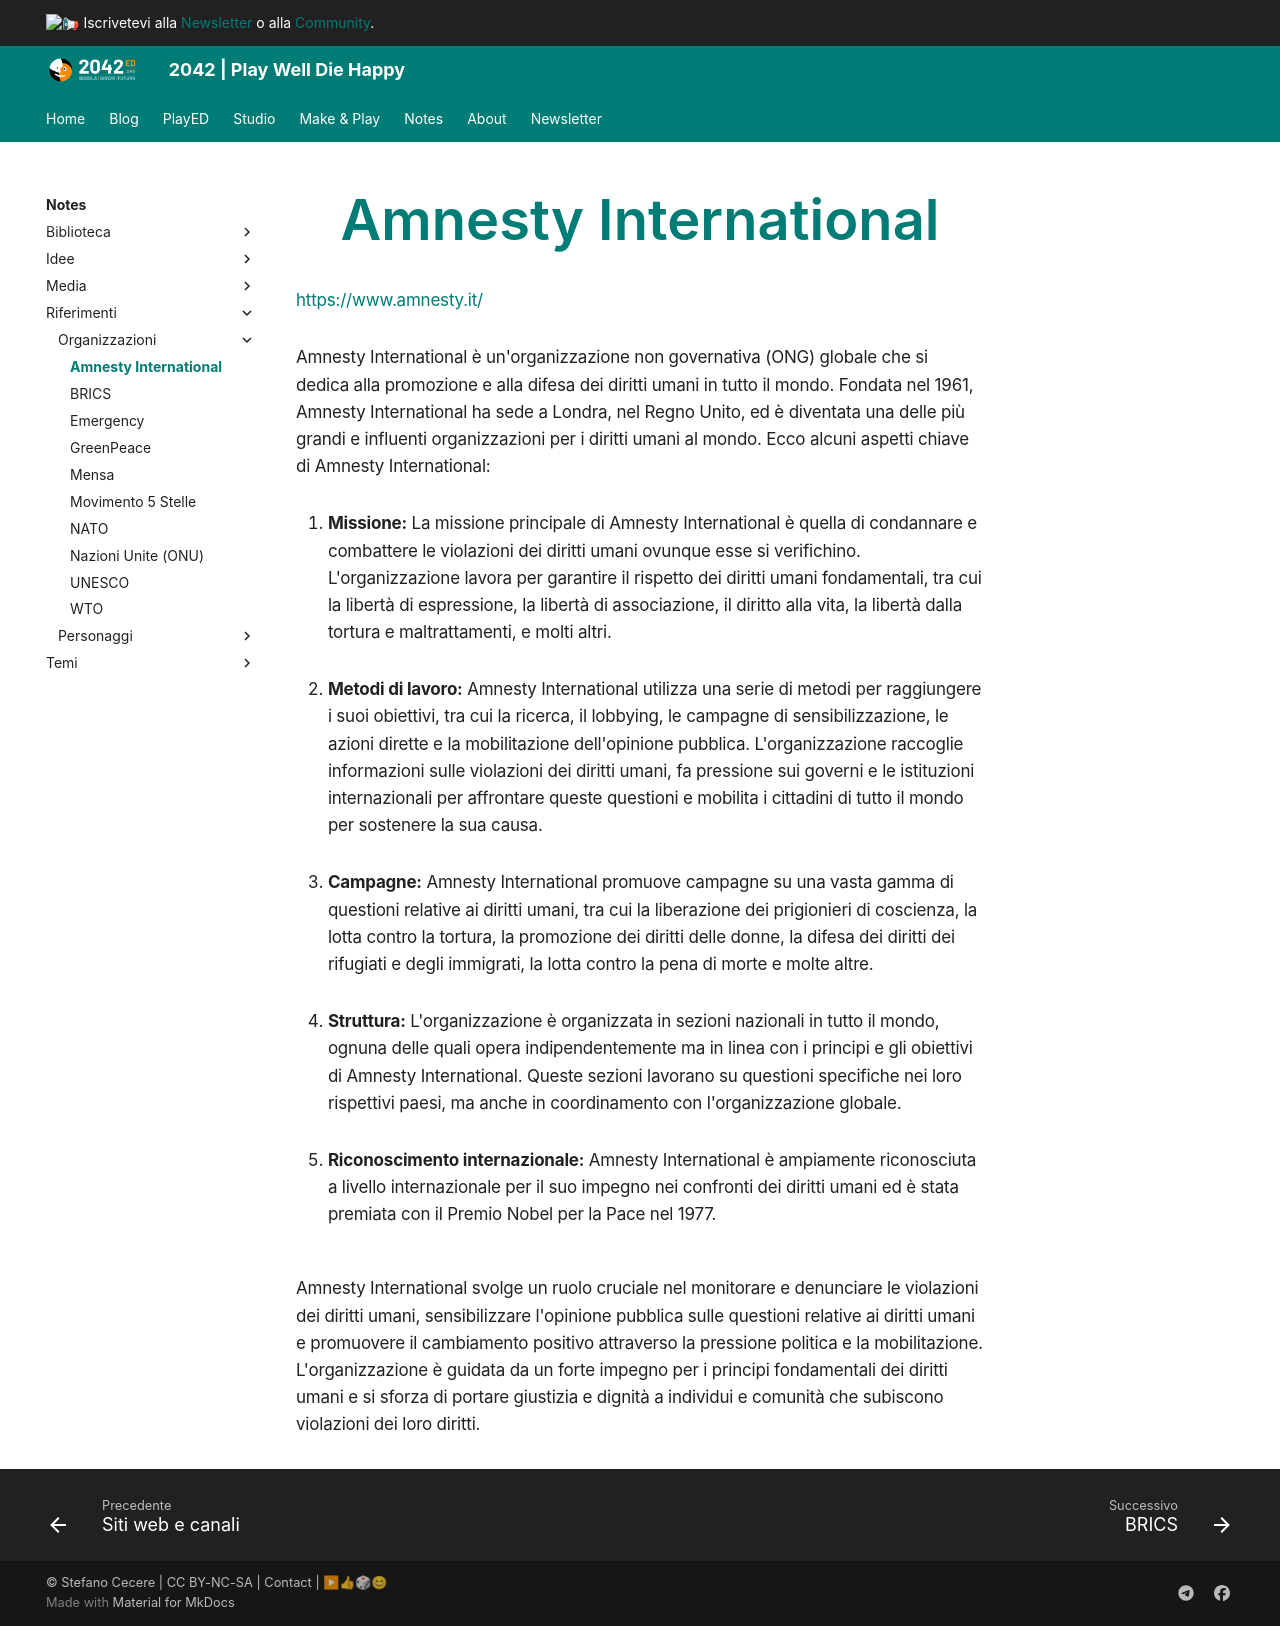

repository: 2042ed/2042ed.org · page: notes/riferimenti/organizzazioni/amnesty/index.html · generator: mkdocs

---
title: Amnesty International
---
<https://www.amnesty.it/>

Amnesty International è un'organizzazione non governativa (ONG) globale che si dedica alla promozione e alla difesa dei diritti umani in tutto il mondo. Fondata nel 1961, Amnesty International ha sede a Londra, nel Regno Unito, ed è diventata una delle più grandi e influenti organizzazioni per i diritti umani al mondo. Ecco alcuni aspetti chiave di Amnesty International:

1. **Missione:** La missione principale di Amnesty International è quella di condannare e combattere le violazioni dei diritti umani ovunque esse si verifichino. L'organizzazione lavora per garantire il rispetto dei diritti umani fondamentali, tra cui la libertà di espressione, la libertà di associazione, il diritto alla vita, la libertà dalla tortura e maltrattamenti, e molti altri.

2. **Metodi di lavoro:** Amnesty International utilizza una serie di metodi per raggiungere i suoi obiettivi, tra cui la ricerca, il lobbying, le campagne di sensibilizzazione, le azioni dirette e la mobilitazione dell'opinione pubblica. L'organizzazione raccoglie informazioni sulle violazioni dei diritti umani, fa pressione sui governi e le istituzioni internazionali per affrontare queste questioni e mobilita i cittadini di tutto il mondo per sostenere la sua causa.

3. **Campagne:** Amnesty International promuove campagne su una vasta gamma di questioni relative ai diritti umani, tra cui la liberazione dei prigionieri di coscienza, la lotta contro la tortura, la promozione dei diritti delle donne, la difesa dei diritti dei rifugiati e degli immigrati, la lotta contro la pena di morte e molte altre.

4. **Struttura:** L'organizzazione è organizzata in sezioni nazionali in tutto il mondo, ognuna delle quali opera indipendentemente ma in linea con i principi e gli obiettivi di Amnesty International. Queste sezioni lavorano su questioni specifiche nei loro rispettivi paesi, ma anche in coordinamento con l'organizzazione globale.

5. **Riconoscimento internazionale:** Amnesty International è ampiamente riconosciuta a livello internazionale per il suo impegno nei confronti dei diritti umani ed è stata premiata con il Premio Nobel per la Pace nel 1977.

Amnesty International svolge un ruolo cruciale nel monitorare e denunciare le violazioni dei diritti umani, sensibilizzare l'opinione pubblica sulle questioni relative ai diritti umani e promuovere il cambiamento positivo attraverso la pressione politica e la mobilitazione. L'organizzazione è guidata da un forte impegno per i principi fondamentali dei diritti umani e si sforza di portare giustizia e dignità a individui e comunità che subiscono violazioni dei loro diritti.
